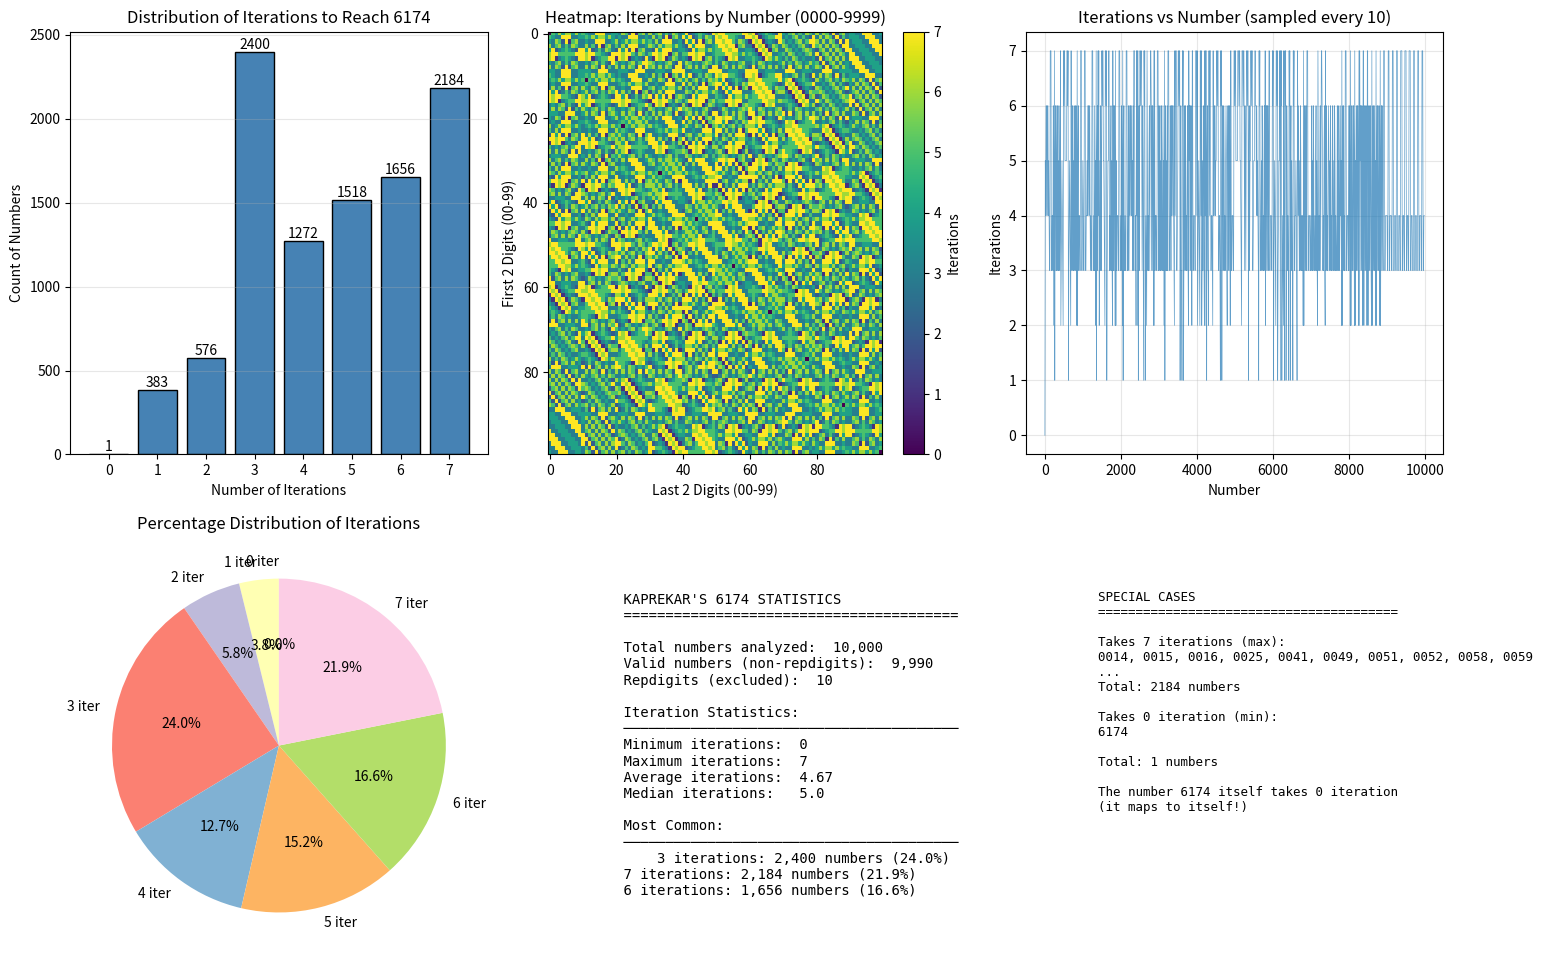

Python code for this plot:
import matplotlib.pyplot as plt
import numpy as np
from collections import Counter


def kaprekar_iterations(number):
    """
    Returns the number of iterations needed to reach 6174.
    Returns -1 for repdigits (all same digits).
    """
    digit_str = str(number).zfill(4)

    # Check for repdigits (all same digit)
    if len(set(digit_str)) == 1:
        return -1

    current = number
    iterations = 0
    max_iterations = 10  # Safety limit

    while current != 6174 and iterations < max_iterations:
        digit_str = str(current).zfill(4)
        descending = int(''.join(sorted(digit_str, reverse=True)))
        ascending = int(''.join(sorted(digit_str)))
        current = descending - ascending
        iterations += 1

    return iterations if current == 6174 else -1


def analyze_all_numbers():
    """Analyze all 4-digit numbers (0000-9999)"""
    results = {}

    for num in range(10000):
        iterations = kaprekar_iterations(num)
        results[num] = iterations

    return results


def create_visualizations(results):
    """Create multiple visualizations of the data"""

    # Filter out repdigits (-1 values)
    valid_results = {k: v for k, v in results.items() if v >= 0}

    # Count iterations
    iteration_counts = Counter(valid_results.values())

    # Create figure with multiple subplots
    fig = plt.figure(figsize=(16, 10))

    # 1. Histogram of iterations
    ax1 = plt.subplot(2, 3, 1)
    iterations = sorted(iteration_counts.keys())
    counts = [iteration_counts[i] for i in iterations]
    ax1.bar(iterations, counts, color='steelblue', edgecolor='black')
    ax1.set_xlabel('Number of Iterations')
    ax1.set_ylabel('Count of Numbers')
    ax1.set_title('Distribution of Iterations to Reach 6174')
    ax1.grid(axis='y', alpha=0.3)

    # Add value labels on bars
    for i, (iter_val, count) in enumerate(zip(iterations, counts)):
        ax1.text(iter_val, count, str(count), ha='center', va='bottom')

    # 2. Heatmap of all numbers (100x100 grid)
    ax2 = plt.subplot(2, 3, 2)
    heatmap_data = np.zeros((100, 100))
    for num, iters in valid_results.items():
        row, col = num // 100, num % 100
        heatmap_data[row, col] = iters

    im = ax2.imshow(heatmap_data, cmap='viridis', aspect='auto')
    ax2.set_xlabel('Last 2 Digits (00-99)')
    ax2.set_ylabel('First 2 Digits (00-99)')
    ax2.set_title('Heatmap: Iterations by Number (0000-9999)')
    plt.colorbar(im, ax=ax2, label='Iterations')

    # 3. Line plot showing iterations for sequential numbers
    ax3 = plt.subplot(2, 3, 3)
    nums = list(range(0, 10000, 10))  # Sample every 10th number
    iters = [results[n] if results[n] >= 0 else 0 for n in nums]
    ax3.plot(nums, iters, linewidth=0.5, alpha=0.7)
    ax3.set_xlabel('Number')
    ax3.set_ylabel('Iterations')
    ax3.set_title('Iterations vs Number (sampled every 10)')
    ax3.grid(alpha=0.3)

    # 4. Pie chart of iteration distribution
    ax4 = plt.subplot(2, 3, 4)
    ax4.pie(counts, labels=[f'{i} iter' for i in iterations], autopct='%1.1f%%',
            startangle=90, colors=plt.cm.Set3(range(len(iterations))))
    ax4.set_title('Percentage Distribution of Iterations')

    # 5. Statistics table
    ax5 = plt.subplot(2, 3, 5)
    ax5.axis('off')

    stats_text = f"""
    KAPREKAR'S 6174 STATISTICS
    {'='*40}

    Total numbers analyzed:  {len(results):,}
    Valid numbers (non-repdigits):  {len(valid_results):,}
    Repdigits (excluded):  {len(results) - len(valid_results)}

    Iteration Statistics:
    {'─'*40}
    Minimum iterations:  {min(valid_results.values())}
    Maximum iterations:  {max(valid_results.values())}
    Average iterations:  {np.mean(list(valid_results.values())):.2f}
    Median iterations:   {np.median(list(valid_results.values())):.1f}

    Most Common:
    {'─'*40}
    """

    for iters, count in sorted(iteration_counts.items(), key=lambda x: x[1], reverse=True)[:3]:
        percentage = (count / len(valid_results)) * 100
        stats_text += f"    {iters} iterations: {count:,} numbers ({percentage:.1f}%)\n"

    ax5.text(0.1, 0.9, stats_text, fontfamily='monospace',
             fontsize=10, verticalalignment='top')

    # 6. Special numbers visualization
    ax6 = plt.subplot(2, 3, 6)

    # Find numbers that take the most and least iterations
    max_iter = max(valid_results.values())
    min_iter = min(valid_results.values())

    max_nums = [k for k, v in valid_results.items() if v == max_iter]
    min_nums = [k for k, v in valid_results.items() if v == min_iter]

    special_text = f"""
    SPECIAL CASES
    {'='*40}

    Takes {max_iter} iterations (max):
    {', '.join([f'{n:04d}' for n in max_nums[:10]])}
    {'...' if len(max_nums) > 10 else ''}
    Total: {len(max_nums)} numbers

    Takes {min_iter} iteration (min):
    {', '.join([f'{n:04d}' for n in min_nums[:10]])}
    {'...' if len(min_nums) > 10 else ''}
    Total: {len(min_nums)} numbers

    The number 6174 itself takes {results[6174]} iteration
    (it maps to itself!)
    """

    ax6.axis('off')
    ax6.text(0.1, 0.9, special_text, fontfamily='monospace',
             fontsize=9, verticalalignment='top')

    plt.tight_layout()
    plt.savefig('kaprekar_6174_analysis.png', dpi=300, bbox_inches='tight')
    print("Visualization saved as 'kaprekar_6174_analysis.png'")

    return iteration_counts, valid_results


def print_summary(results):
    """Print a text summary of findings"""
    valid_results = {k: v for k, v in results.items() if v >= 0}
    iteration_counts = Counter(valid_results.values())

    print("\n" + "="*50)
    print("KAPREKAR'S 6174 - COMPLETE ANALYSIS")
    print("="*50)

    print(f"\nTotal 4-digit numbers: {len(results):,}")
    print(f"Valid numbers (converge to 6174): {len(valid_results):,}")
    print(f"Repdigits (all same digit): {len(results) - len(valid_results)}")

    print(f"\nIteration Range: {min(valid_results.values())} to {max(valid_results.values())}")
    print(f"Average iterations: {np.mean(list(valid_results.values())):.2f}")

    print("\n" + "-"*50)
    print("Iteration Distribution:")
    print("-"*50)
    for iters in sorted(iteration_counts.keys()):
        count = iteration_counts[iters]
        percentage = (count / len(valid_results)) * 100
        bar = '█' * int(percentage / 2)
        print(f"{iters} iterations: {count:4,} numbers ({percentage:5.1f}%) {bar}")


if __name__ == "__main__":
    print("Analyzing all 10,000 possible 4-digit numbers...")
    print("This may take a moment...\n")

    results = analyze_all_numbers()
    print_summary(results)

    print("\nCreating visualizations...")
    create_visualizations(results)

    print("\nDone! Check 'kaprekar_6174_analysis.png' for the full visualization.")
